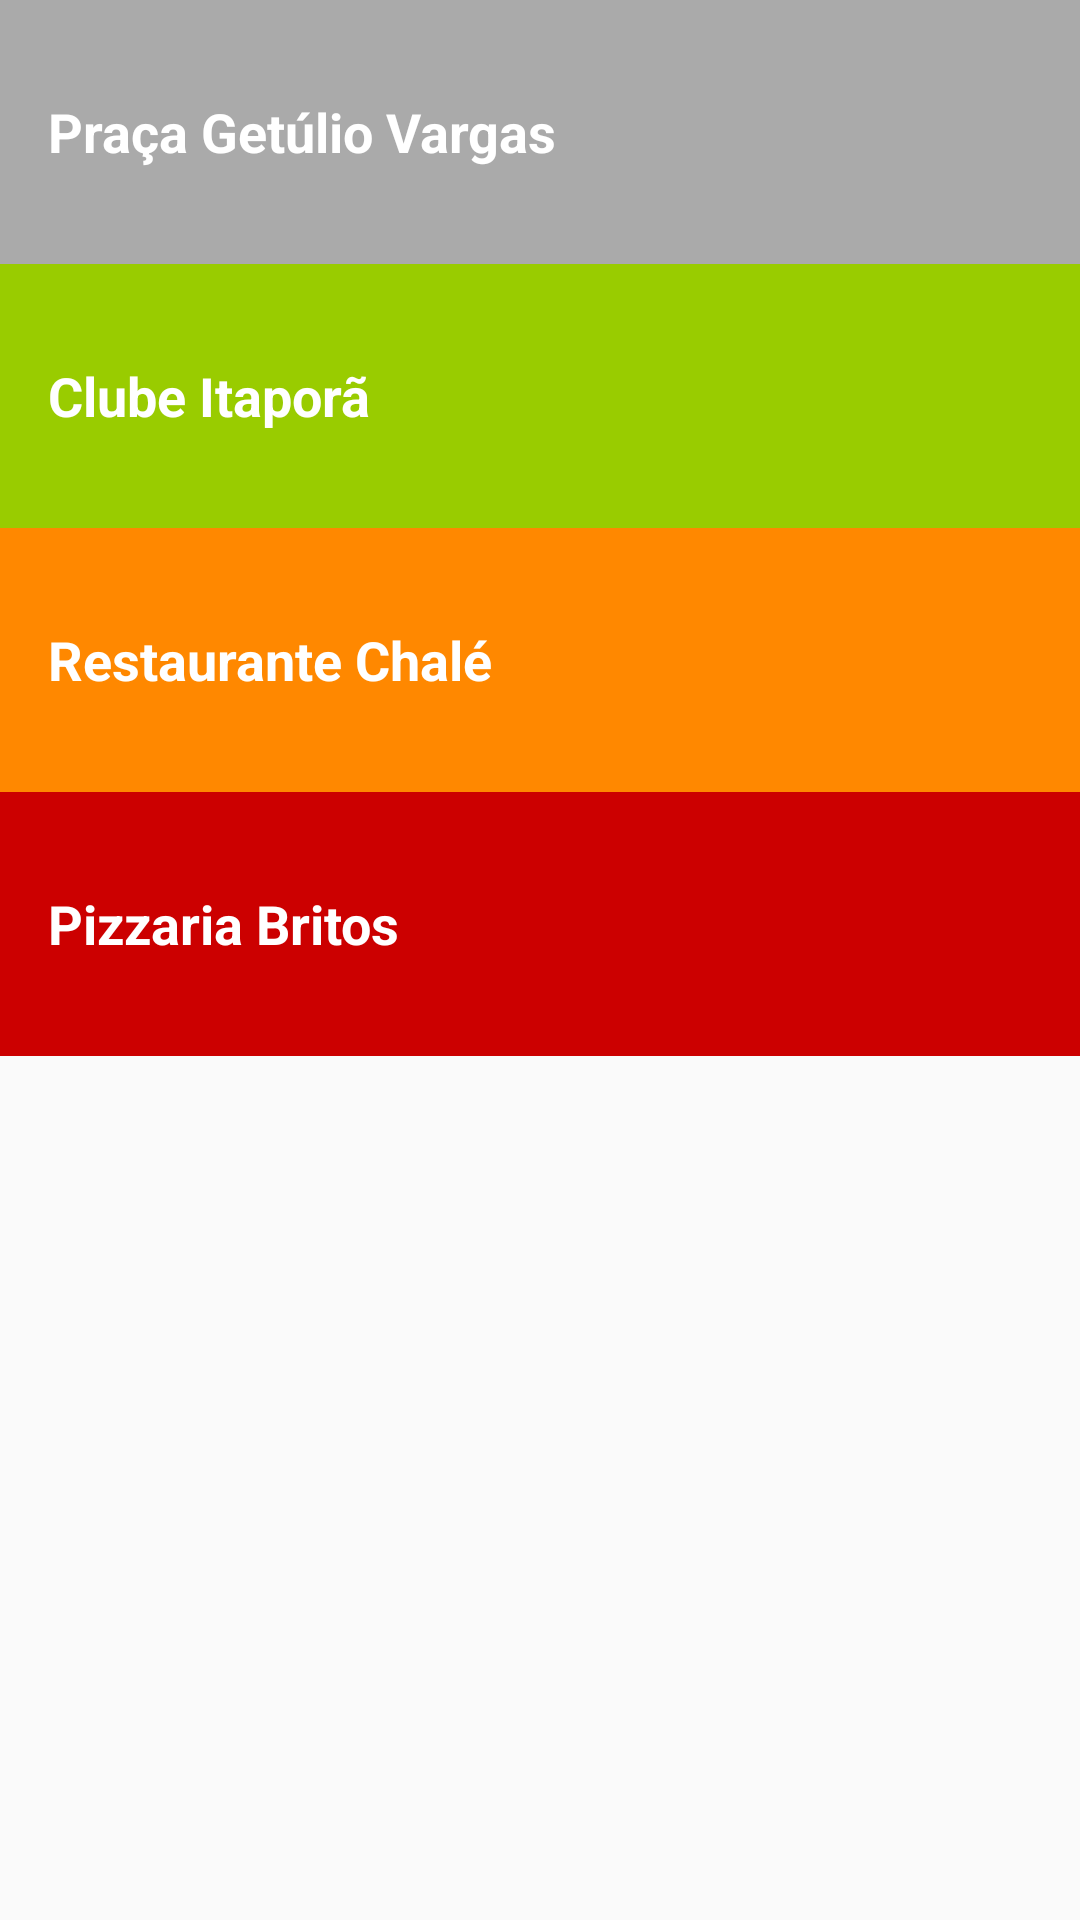

Here is an Android app screen rendered from its layout file. Give the layout XML and the strings, colors and styles it references.
<!-- AndroidManifest.xml: application theme AppTheme -->
<!-- res/layout/activity_main.xml -->
<?xml version="1.0" encoding="utf-8"?>
<LinearLayout xmlns:android="http://schemas.android.com/apk/res/android"
    xmlns:tools="http://schemas.android.com/tools"
    android:layout_width="match_parent"
    android:layout_height="match_parent"
    tools:context="com.example.android.guiaturistico.MainActivity"
    android:orientation="vertical">

    <TextView
        android:id="@+id/id_praça"
        style="@style/EstiloPrincipal"
        android:text="@string/nome_praça"
        android:background="@color/colorPraca"/>
    <TextView
        android:id="@+id/id_clube"
        style="@style/EstiloPrincipal"
        android:text="@string/nome_clube"
        android:background="@color/colorClube"/>
    <TextView
        android:id="@+id/id_restaurante"
        style="@style/EstiloPrincipal"
        android:text="@string/nome_restaurante"
        android:background="@color/colorRestaurante"/>
    <TextView
        android:id="@+id/id_pizzaria"
        style="@style/EstiloPrincipal"
        android:text="@string/nome_pizzaria"
        android:background="@color/colorPizzaria"/>

</LinearLayout>
<!-- resources referenced by this layout -->
<resources>
  <color name="colorClube">@android:color/holo_green_light</color>
  <color name="colorPizzaria">@android:color/holo_red_dark</color>
  <color name="colorPraca">@android:color/darker_gray</color>
  <color name="colorRestaurante">@android:color/holo_orange_dark</color>
  <string name="nome_clube">Clube Itaporã</string>
  <string name="nome_pizzaria">Pizzaria Britos</string>
  <string name="nome_restaurante">Restaurante Chalé</string>
  <style name="EstiloPrincipal">
          <item name="android:layout_width">match_parent</item>
          <item name="android:layout_height">88dp</item>
          <item name="android:gravity">center_vertical</item>
          <item name="android:padding">16dp</item>
          <item name="android:textColor">@android:color/white</item>
          <item name="android:textStyle">bold</item>
          <item name="android:textAppearance">?android:textAppearanceMedium</item>
      </style>
  <style name="AppTheme" parent="Theme.AppCompat.Light.DarkActionBar">
          
          <item name="colorPrimary">@color/colorPrimary</item>
          <item name="colorPrimaryDark">@color/colorPrimaryDark</item>
          <item name="colorAccent">@color/colorAccent</item>
      </style>
  <color name="colorPrimary">#3F51B5</color>
  <color name="colorPrimaryDark">#303F9F</color>
  <color name="colorAccent">#FF4081</color>
</resources>
